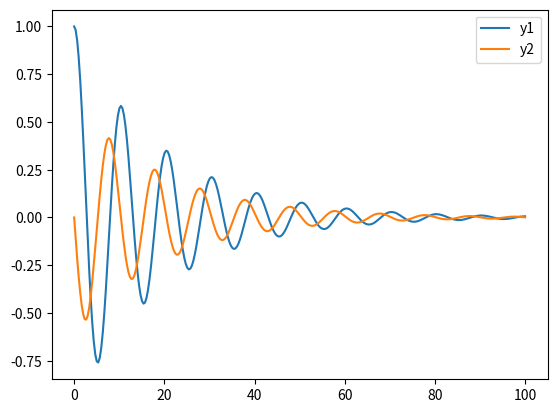
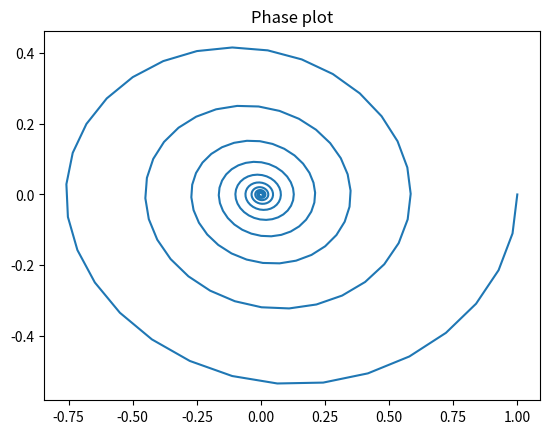

Write Python code to recreate these figures, in order.
# -*- coding: utf-8 -*-
"""
Created on Thu Feb  8 11:57:29 2024

[redacted]
"""

import numpy as np
from scipy . integrate import solve_ivp
import matplotlib.pyplot as plt

k1 = 0.1
k2 = 0.4

# Right - hand side of ODE
def f(t,y):
    # y is 2d- array
    dydt = [y[1] , -k1*y [1] - k2*np. sin (y [0]) ]
    return dydt

# t- values for which ODE is solved
t_eval = np. linspace (0, 100 , 300)

sol = solve_ivp (f, [ t_eval [0] , t_eval [ -1]] ,
                 y0 =[1 ,0] , method ='RK45', t_eval = t_eval )

y1 = sol.y[0 ,:]
y2 = sol.y[1 ,:]

plt.figure()
plt.plot(t_eval,y1)
plt.plot(t_eval,y2)
plt.legend(["y1","y2"])
plt.show()


plt.figure()
plt.plot(y1,y2)
plt.title("Phase plot")
plt.show()
